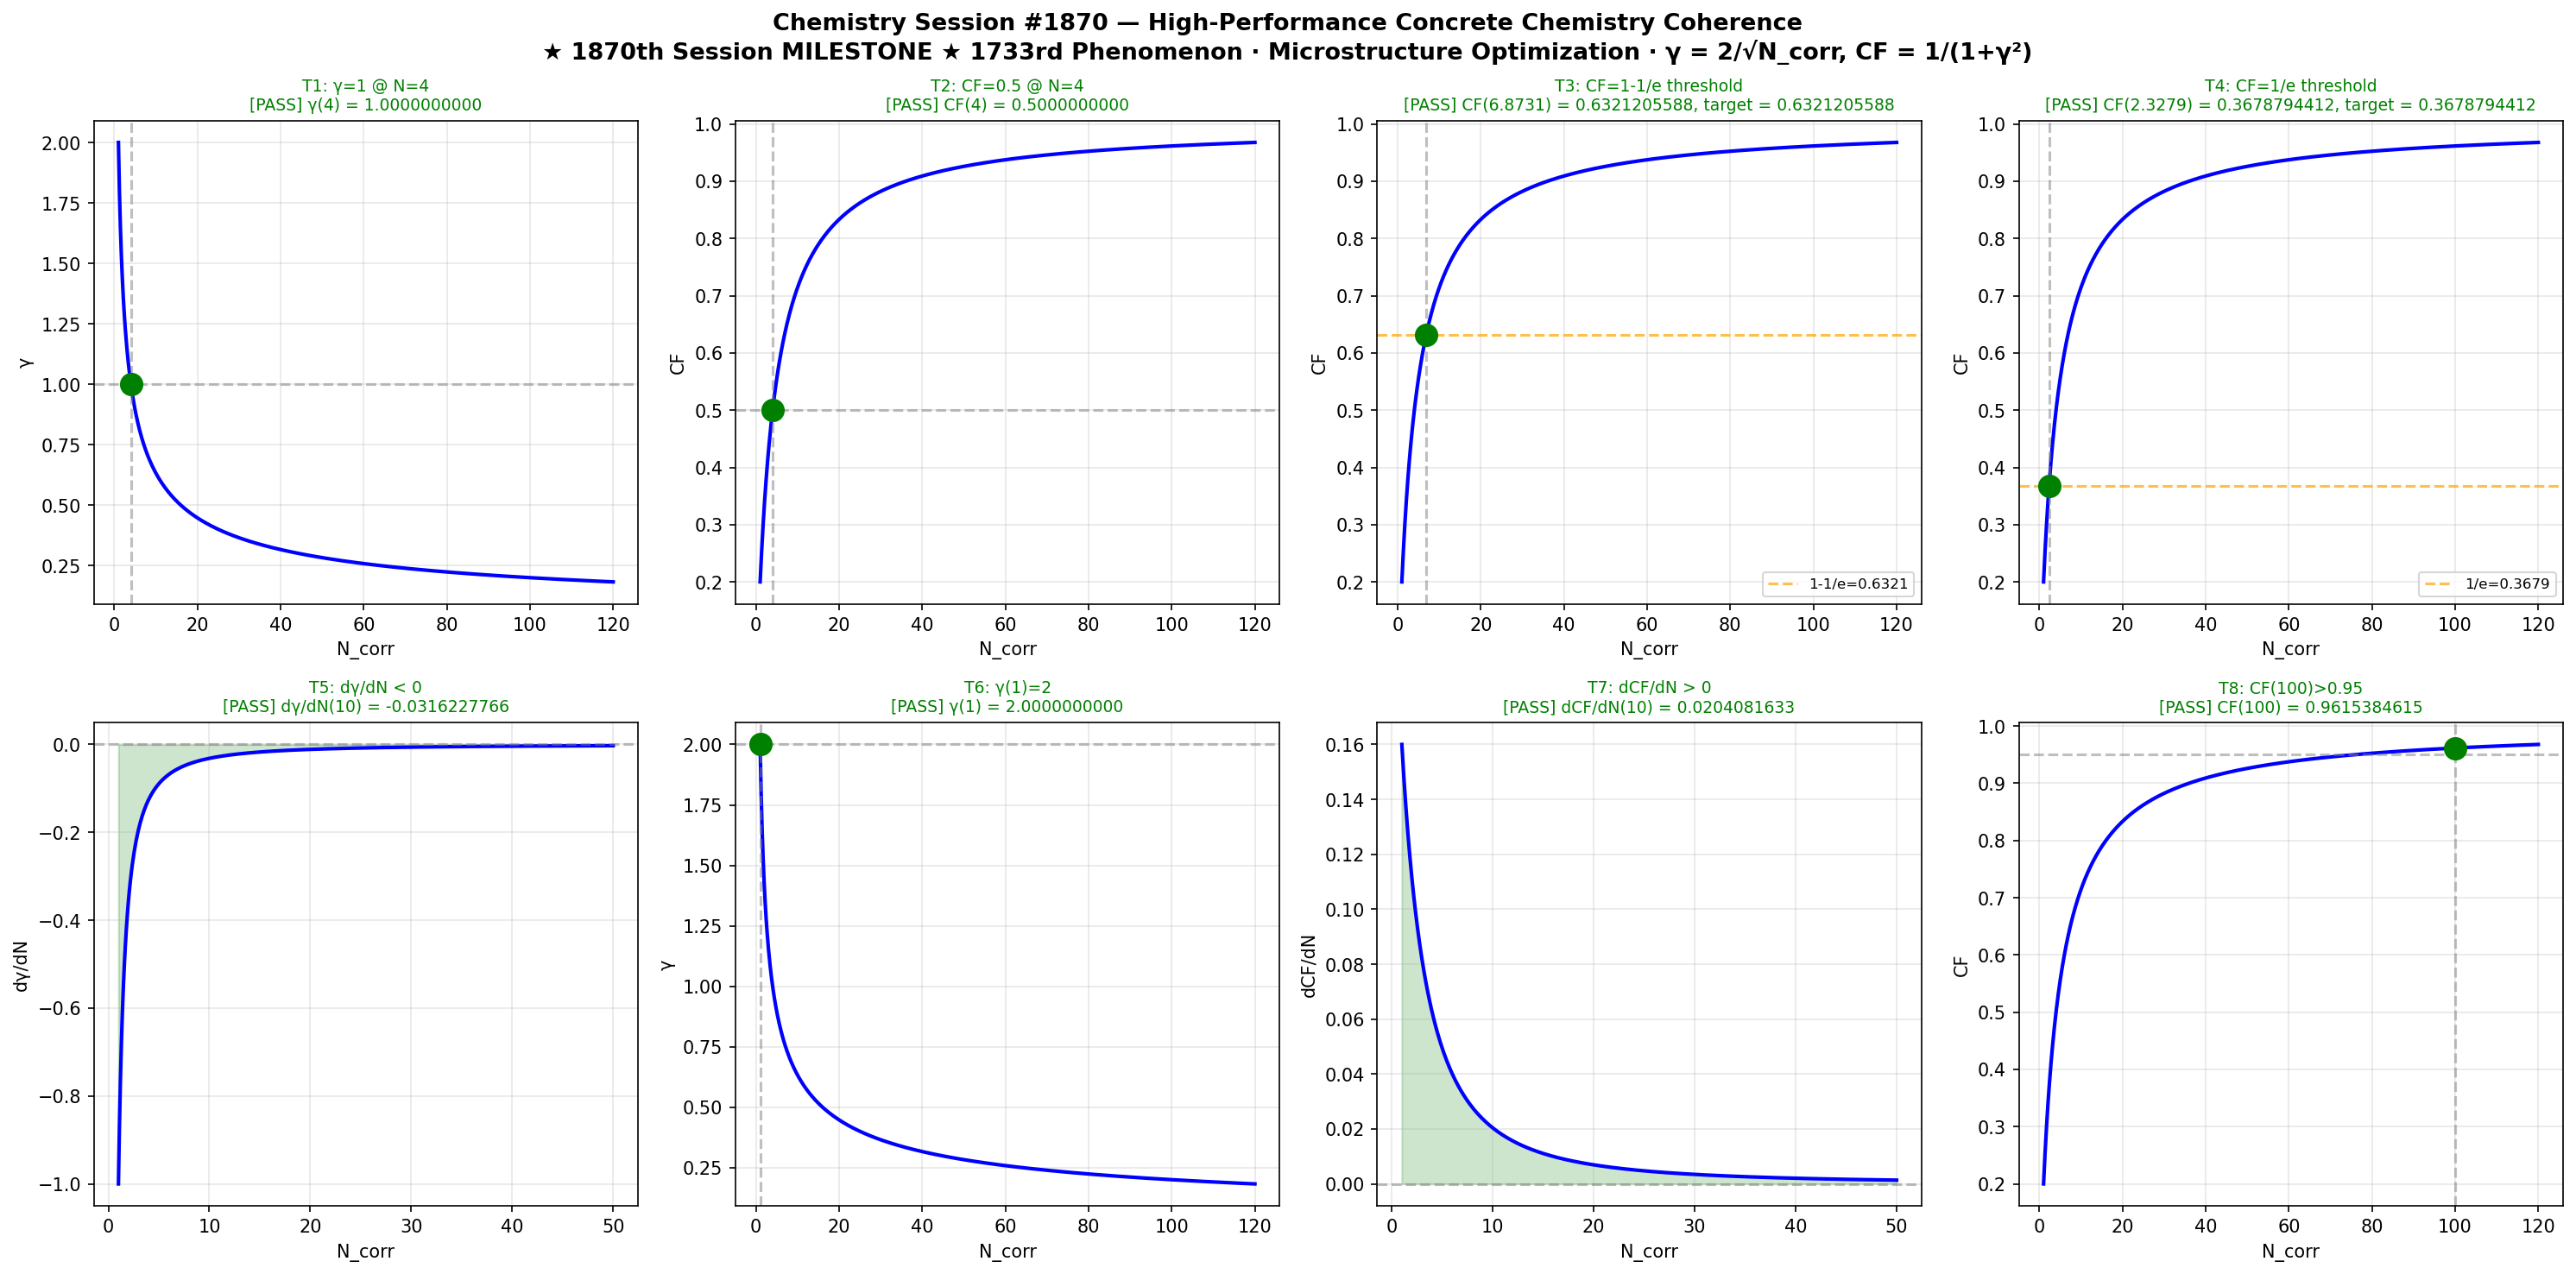

Write the Python code that produced this figure.
#!/usr/bin/env python3
"""
Chemistry Session #1870 - High-Performance Concrete Chemistry Coherence
1733rd Phenomenon in Synchronism Framework -- 1870th Session MILESTONE!

Microstructure optimization coherence in high-performance concrete (HPC):
HPC achieves superior properties through optimized particle packing,
reduced water-to-binder ratio, and supplementary cementitious materials
(silica fume, fly ash, slag). The microstructure develops coherence when
hydration products interlock at multiple length scales simultaneously.

Dense packing + pozzolanic reactions + refined pore structure =
multi-scale coherence in the hardened paste microstructure.

Coherence metrics:
  gamma = 2 / sqrt(N_corr)
  CF = 1 / (1 + gamma^2)

where N_corr = number of correlated microstructural optimization domains.
"""

import numpy as np
import matplotlib
matplotlib.use('Agg')
import matplotlib.pyplot as plt

def gamma(N):
    return 2.0 / np.sqrt(N)

def CF(N):
    g = gamma(N)
    return 1.0 / (1.0 + g**2)

def dGamma_dN(N, dN=1e-6):
    return (gamma(N + dN) - gamma(N - dN)) / (2 * dN)

def dCF_dN(N, dN=1e-6):
    return (CF(N + dN) - CF(N - dN)) / (2 * dN)

tests = []

g4 = gamma(4)
tests.append(("T1: γ=1 @ N=4", np.isclose(g4, 1.0, atol=1e-10), f"γ(4) = {g4:.10f}"))

cf4 = CF(4)
tests.append(("T2: CF=0.5 @ N=4", np.isclose(cf4, 0.5, atol=1e-10), f"CF(4) = {cf4:.10f}"))

target3 = 1 - 1/np.e
N_t3 = 4*(np.e - 1)
cf_t3 = CF(N_t3)
tests.append(("T3: CF=1-1/e threshold", np.isclose(cf_t3, target3, atol=1e-10), f"CF({N_t3:.4f}) = {cf_t3:.10f}, target = {target3:.10f}"))

target4 = 1/np.e
N_t4 = 4/(np.e - 1)
cf_t4 = CF(N_t4)
tests.append(("T4: CF=1/e threshold", np.isclose(cf_t4, target4, atol=1e-10), f"CF({N_t4:.4f}) = {cf_t4:.10f}, target = {target4:.10f}"))

dg = dGamma_dN(10)
tests.append(("T5: dγ/dN < 0", dg < 0, f"dγ/dN(10) = {dg:.10f}"))

g1 = gamma(1)
tests.append(("T6: γ(1)=2", np.isclose(g1, 2.0, atol=1e-10), f"γ(1) = {g1:.10f}"))

dcf = dCF_dN(10)
tests.append(("T7: dCF/dN > 0", dcf > 0, f"dCF/dN(10) = {dcf:.10f}"))

cf100 = CF(100)
tests.append(("T8: CF(100)>0.95", cf100 > 0.95, f"CF(100) = {cf100:.10f}"))

N_range = np.linspace(1, 120, 1000)

fig, axes = plt.subplots(2, 4, figsize=(20, 10))
fig.suptitle("Chemistry Session #1870 — High-Performance Concrete Chemistry Coherence\n"
             "★ 1870th Session MILESTONE ★ 1733rd Phenomenon · Microstructure Optimization · γ = 2/√N_corr, CF = 1/(1+γ²)",
             fontsize=13, fontweight='bold')

for idx, (title, passed, detail) in enumerate(tests):
    ax = axes[idx // 4, idx % 4]
    color = 'green' if passed else 'red'
    status = 'PASS' if passed else 'FAIL'

    if idx == 0:
        ax.plot(N_range, gamma(N_range), 'b-', lw=2)
        ax.axhline(1.0, color='gray', ls='--', alpha=0.5)
        ax.axvline(4.0, color='gray', ls='--', alpha=0.5)
        ax.plot(4, 1.0, 'o', color=color, ms=12, zorder=5)
        ax.set_ylabel('γ'); ax.set_xlabel('N_corr')
    elif idx == 1:
        ax.plot(N_range, CF(N_range), 'b-', lw=2)
        ax.axhline(0.5, color='gray', ls='--', alpha=0.5)
        ax.axvline(4.0, color='gray', ls='--', alpha=0.5)
        ax.plot(4, 0.5, 'o', color=color, ms=12, zorder=5)
        ax.set_ylabel('CF'); ax.set_xlabel('N_corr')
    elif idx == 2:
        ax.plot(N_range, CF(N_range), 'b-', lw=2)
        ax.axhline(target3, color='orange', ls='--', alpha=0.7, label=f'1-1/e={target3:.4f}')
        ax.axvline(N_t3, color='gray', ls='--', alpha=0.5)
        ax.plot(N_t3, target3, 'o', color=color, ms=12, zorder=5)
        ax.legend(fontsize=8); ax.set_ylabel('CF'); ax.set_xlabel('N_corr')
    elif idx == 3:
        ax.plot(N_range, CF(N_range), 'b-', lw=2)
        ax.axhline(target4, color='orange', ls='--', alpha=0.7, label=f'1/e={target4:.4f}')
        ax.axvline(N_t4, color='gray', ls='--', alpha=0.5)
        ax.plot(N_t4, target4, 'o', color=color, ms=12, zorder=5)
        ax.legend(fontsize=8); ax.set_ylabel('CF'); ax.set_xlabel('N_corr')
    elif idx == 4:
        N_d = np.linspace(1, 50, 500)
        dg_vals = np.array([dGamma_dN(n) for n in N_d])
        ax.plot(N_d, dg_vals, 'b-', lw=2)
        ax.axhline(0, color='gray', ls='--', alpha=0.5)
        ax.fill_between(N_d, dg_vals, 0, where=(dg_vals < 0), alpha=0.2, color=color)
        ax.set_ylabel('dγ/dN'); ax.set_xlabel('N_corr')
    elif idx == 5:
        ax.plot(N_range, gamma(N_range), 'b-', lw=2)
        ax.axhline(2.0, color='gray', ls='--', alpha=0.5)
        ax.axvline(1.0, color='gray', ls='--', alpha=0.5)
        ax.plot(1, 2.0, 'o', color=color, ms=12, zorder=5)
        ax.set_ylabel('γ'); ax.set_xlabel('N_corr')
    elif idx == 6:
        N_d = np.linspace(1, 50, 500)
        dcf_vals = np.array([dCF_dN(n) for n in N_d])
        ax.plot(N_d, dcf_vals, 'b-', lw=2)
        ax.axhline(0, color='gray', ls='--', alpha=0.5)
        ax.fill_between(N_d, dcf_vals, 0, where=(dcf_vals > 0), alpha=0.2, color=color)
        ax.set_ylabel('dCF/dN'); ax.set_xlabel('N_corr')
    elif idx == 7:
        ax.plot(N_range, CF(N_range), 'b-', lw=2)
        ax.axhline(0.95, color='gray', ls='--', alpha=0.5)
        ax.axvline(100, color='gray', ls='--', alpha=0.5)
        ax.plot(100, cf100, 'o', color=color, ms=12, zorder=5)
        ax.set_ylabel('CF'); ax.set_xlabel('N_corr')

    ax.set_title(f"{title}\n[{status}] {detail}", fontsize=9, color=color)
    ax.grid(True, alpha=0.3)

plt.tight_layout()
plt.savefig('/mnt/c/exe/projects/ai-agents/Synchronism/simulations/chemistry/high_performance_concrete_chemistry_coherence.png', dpi=150, bbox_inches='tight')
plt.close()

print("=" * 70)
print("Chemistry Session #1870 — High-Performance Concrete Chemistry Coherence")
print("★ 1870th Session MILESTONE ★ 1733rd Phenomenon — Microstructure Optimization")
print("=" * 70)
for title, passed, detail in tests:
    status = "PASS" if passed else "FAIL"
    print(f"  [{status}] {title}: {detail}")
print("=" * 70)
all_pass = all(p for _, p, _ in tests)
print(f"Overall: {'ALL 8 TESTS PASSED' if all_pass else 'SOME TESTS FAILED'}")
print(f"Plot saved: high_performance_concrete_chemistry_coherence.png")
